Run: headless pygame with SDL's dummy video driver; simulated clock (each Clock.tick advances the game by its frame time, no real sleeping); random seed 0; keys injected as events and as key.get_pressed() state; mouse plan: one left click at the window centre at the start of phase 2, then a move to the lower-right quarter at the start of phase 3.
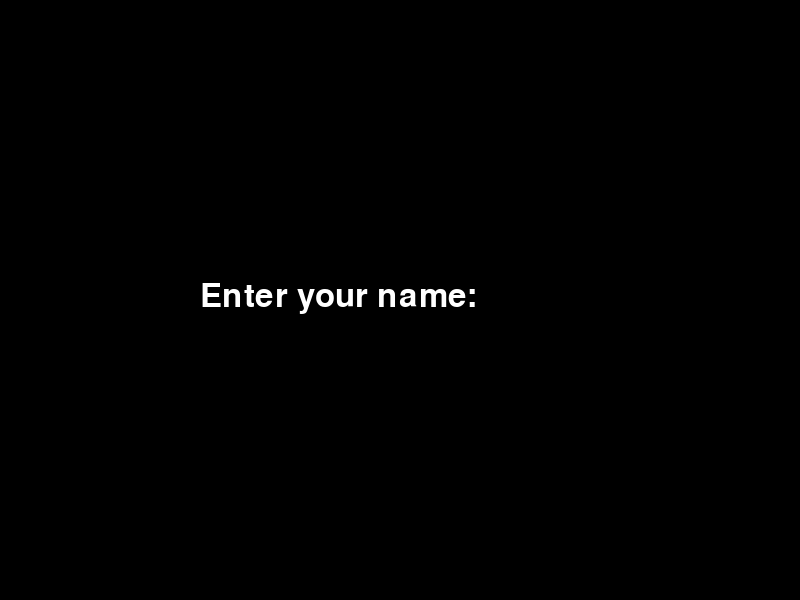
Frame 1 of 4 · flips 1–60 · no input
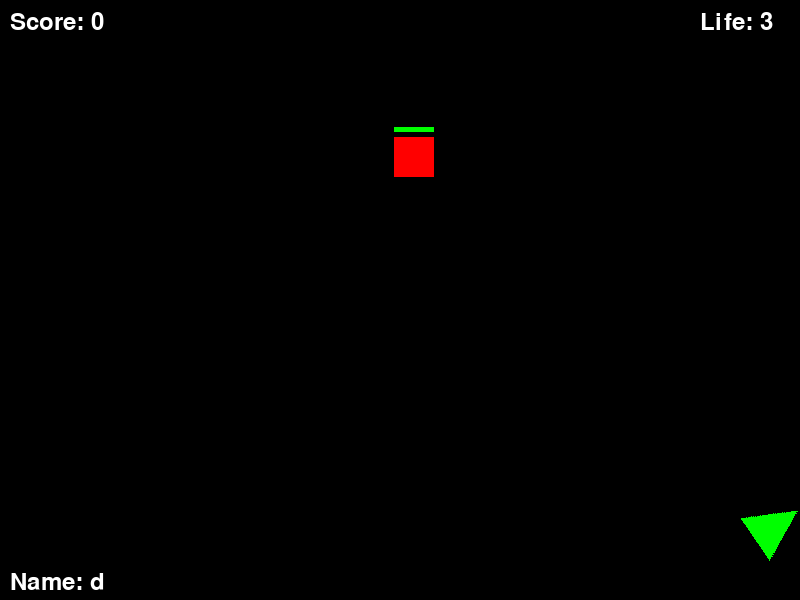
Frame 2 of 4 · flips 61–180 · clicked the window centre · tapped SPACE, RETURN · held RIGHT (→), D
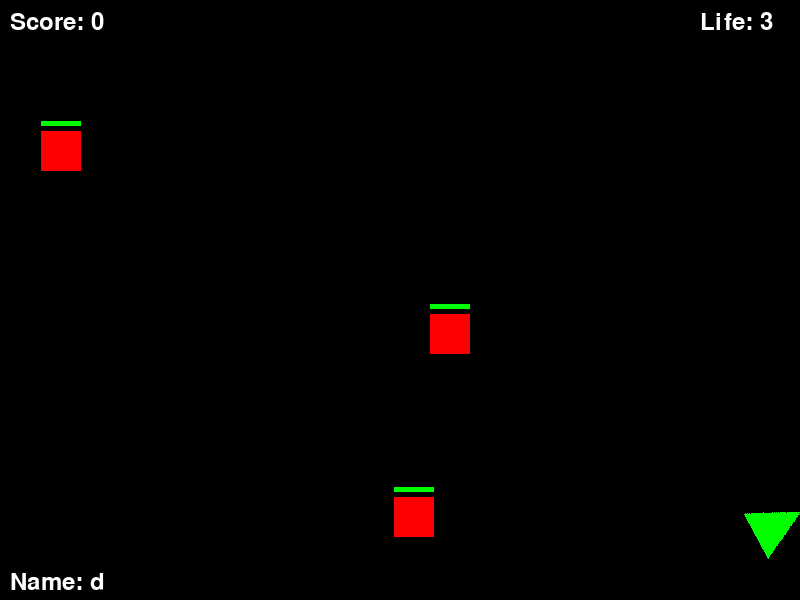
Frame 3 of 4 · flips 181–300 · moved the mouse to the lower-right quarter · held DOWN (↓), S
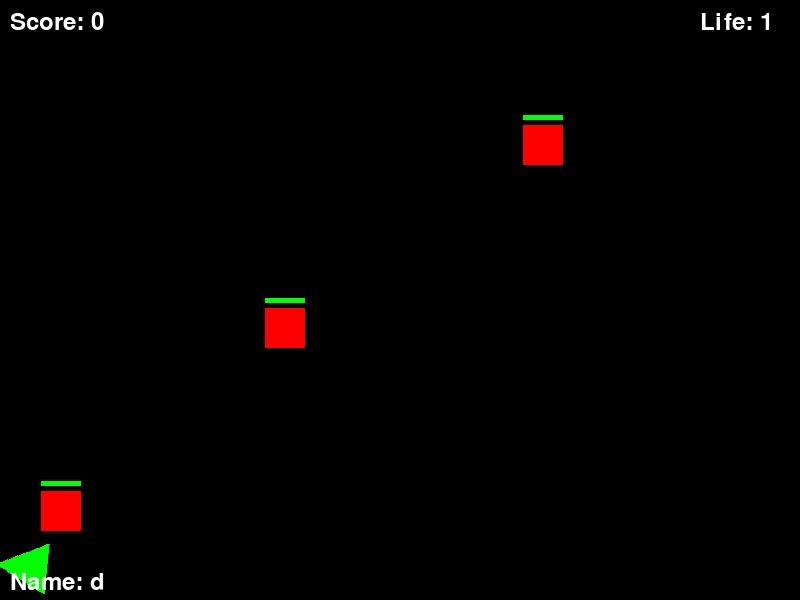
Frame 4 of 4 · flips 301–420 · held LEFT (←), A, UP (↑), W

The pygame program that drew these frames:

import pygame
import math
import random

# Initialize Pygame
pygame.init()

# Game Settings
WIDTH, HEIGHT = 800, 600
screen = pygame.display.set_mode((WIDTH, HEIGHT))
pygame.display.set_caption("2D Shooting Game")

# Colors
WHITE = (255, 255, 255)
BLACK = (0, 0, 0)
GREEN = (0, 255, 0)
RED = (255, 0, 0)
YELLOW = (255, 255, 0)
BLUE = (0, 0, 255)

# Clock
clock = pygame.time.Clock()
FPS = 40

# Player Settings
player_size = 100
player_x = WIDTH // 2
player_y = HEIGHT - player_size - 10  # Fixed y-position at the bottom
player_speed = 7
player_life = 3

# Bullet Settings
bullets = []
bullet_speed = 10
bullet_radius = 5
damage = 1
bullet_interval = 200
last_bullet_time = 0  # Keeps track of the last bullet fire time

# Enemy Settings
enemies = []
enemy_size = 40
initial_enemy_speed = 3
enemy_spawn_time = 1500
last_enemy_spawn = pygame.time.get_ticks()
enemy_speed = initial_enemy_speed

# Game Over, Score, and Restart settings
game_over = False
restart_button_rect = pygame.Rect(WIDTH // 2 - 50, HEIGHT // 2 + 50, 100, 40)
score = 0
best_score = 0
best_player = "N/A"
player_name = ""

# Fonts
font_small = pygame.font.SysFont(None, 36)
font_medium = pygame.font.SysFont(None, 48)
font_large = pygame.font.SysFont(None, 72)

# Load Images
player_image = pygame.Surface((player_size, player_size), pygame.SRCALPHA)
pygame.draw.polygon(player_image, GREEN, [(25, 0), (50, 50), (0, 50)])

# Function to draw text
def draw_text(text, font, color, x, y):
    surface = font.render(text, True, color)
    screen.blit(surface, (x, y))

# Class for bullets
class Bullet:
    def __init__(self, x, y, target_x, target_y, damage):
        self.x = x
        self.y = y
        self.damage = damage
        angle = math.atan2(target_y - y, target_x - x)
        self.dx = math.cos(angle) * bullet_speed
        self.dy = math.sin(angle) * bullet_speed

    def update(self):
        self.x += self.dx
        self.y += self.dy
        if self.x < 0 or self.x > WIDTH or self.y < 0 or self.y > HEIGHT:
            bullets.remove(self)

    def draw(self):
        pygame.draw.circle(screen, YELLOW, (int(self.x), int(self.y)), bullet_radius)

# Class for enemies
class Enemy:
    def __init__(self, speed):
        self.x = random.randint(0, WIDTH - enemy_size)
        self.y = -enemy_size
        self.speed = speed
        self.health = 3

    def update(self):
        self.y += self.speed
        if self.y > HEIGHT:
            global player_life, game_over
            player_life -= 1
            enemies.remove(self)
            if player_life <= 0:
                game_over = True

    def draw(self):
        pygame.draw.rect(screen, RED, (self.x, self.y, enemy_size, enemy_size))
        pygame.draw.rect(screen, GREEN, (self.x, self.y - 10, (self.health / 3) * enemy_size, 5))

    def hit(self, damage):
        self.health -= damage
        if self.health <= 0:
            enemies.remove(self)
            global score
            score += 10
            global enemy_speed
            enemy_speed = initial_enemy_speed + (score // 50)

# Function to handle game over
def handle_game_over():
    global game_over
    game_over_text = font_large.render('GAME OVER', True, WHITE)
    text_rect = game_over_text.get_rect(center=(WIDTH // 2, HEIGHT // 2 - 100))
    screen.blit(game_over_text, text_rect)

    current_score_text = font_medium.render(f'Your Score: {score}', True, WHITE)
    current_score_rect = current_score_text.get_rect(center=(WIDTH // 2, HEIGHT // 2 - 20))
    screen.blit(current_score_text, current_score_rect)

    highest_score_text = font_medium.render(f'Highest Score: {best_score}', True, WHITE)
    highest_score_rect = highest_score_text.get_rect(center=(WIDTH // 2, HEIGHT // 2 + 20))
    screen.blit(highest_score_text, highest_score_rect)

    pygame.draw.rect(screen, BLUE, restart_button_rect)
    restart_text = font_small.render('Restart', True, WHITE)
    restart_rect = restart_text.get_rect(center=(WIDTH // 2, HEIGHT // 2 + 70))
    screen.blit(restart_text, restart_rect)

# Function to reset the game
def reset_game():
    global player_x, player_y, player_life, bullets, enemies, game_over, score, best_score, best_player, enemy_speed, player_name
    get_player_name()  # Ask for the player's name again during restart
    player_x = WIDTH // 2
    player_y = HEIGHT - player_size - 10
    player_life = 3
    bullets = []
    enemies = []
    if score > best_score:
        best_score = score
        best_player = player_name
    score = 0
    enemy_speed = initial_enemy_speed
    game_over = False

# Name Input Screen
def get_player_name():
    global player_name
    input_active = True
    player_name = ""
    while input_active:
        screen.fill(BLACK)
        draw_text("Enter your name: " + player_name, font_medium, WHITE, 200, HEIGHT // 2 - 20)
        pygame.display.flip()

        for event in pygame.event.get():
            if event.type == pygame.QUIT:
                pygame.quit()
                exit()
            if event.type == pygame.KEYDOWN:
                if event.key == pygame.K_RETURN:
                    input_active = False
                elif event.key == pygame.K_BACKSPACE:
                    player_name = player_name[:-1]
                else:
                    player_name += event.unicode

# Main Game Loop
get_player_name()
running = True
while running:
    screen.fill(BLACK)

    if game_over:
        handle_game_over()
        pygame.display.flip()
        for event in pygame.event.get():
            if event.type == pygame.QUIT:
                running = False
            if event.type == pygame.MOUSEBUTTONDOWN:
                if restart_button_rect.collidepoint(event.pos):
                    reset_game()
        continue

    keys = pygame.key.get_pressed()
    if keys[pygame.K_a] or keys[pygame.K_LEFT]:
        if player_x > 0:
            player_x -= player_speed
    if keys[pygame.K_d] or keys[pygame.K_RIGHT]:
        if player_x + player_size < WIDTH:
            player_x += player_speed

    mouse_x, mouse_y = pygame.mouse.get_pos()
    angle_to_mouse = math.degrees(math.atan2(mouse_y - (player_y + player_size // 2), mouse_x - (player_x + player_size // 2))) + 90
    rotated_player = pygame.transform.rotate(player_image, angle_to_mouse)
    screen.blit(rotated_player, (player_x, player_y))

    # Bullet and Enemy Logic here...
    if pygame.mouse.get_pressed()[0] and pygame.time.get_ticks() - last_bullet_time > bullet_interval:
        last_bullet_time = pygame.time.get_ticks()
        bullets.append(Bullet(player_x + player_size // 2, player_y + player_size // 2, mouse_x, mouse_y, damage))

    for bullet in bullets[:]:
        bullet.update()
        bullet.draw()

    # Spawn enemies
    if pygame.time.get_ticks() - last_enemy_spawn > enemy_spawn_time:
        last_enemy_spawn = pygame.time.get_ticks()
        enemies.append(Enemy(enemy_speed))

    for enemy in enemies[:]:
        enemy.update()
        enemy.draw()

    # Check for collisions between bullets and enemies
    for bullet in bullets[:]:
        for enemy in enemies[:]:
            if pygame.Rect(enemy.x, enemy.y, enemy_size, enemy_size).collidepoint(bullet.x, bullet.y):
                enemy.hit(bullet.damage)
                bullets.remove(bullet)
                break

    # Draw HUD (Score, Life, Player's name)
    draw_text(f'Score: {score}', font_small, WHITE, 10, 10)
    draw_text(f'Life: {player_life}', font_small, WHITE, WIDTH - 100, 10)
    draw_text(f'Name: {player_name}', font_small, WHITE, 10, HEIGHT - 30)

    pygame.display.flip()
    clock.tick(FPS)

pygame.quit()
